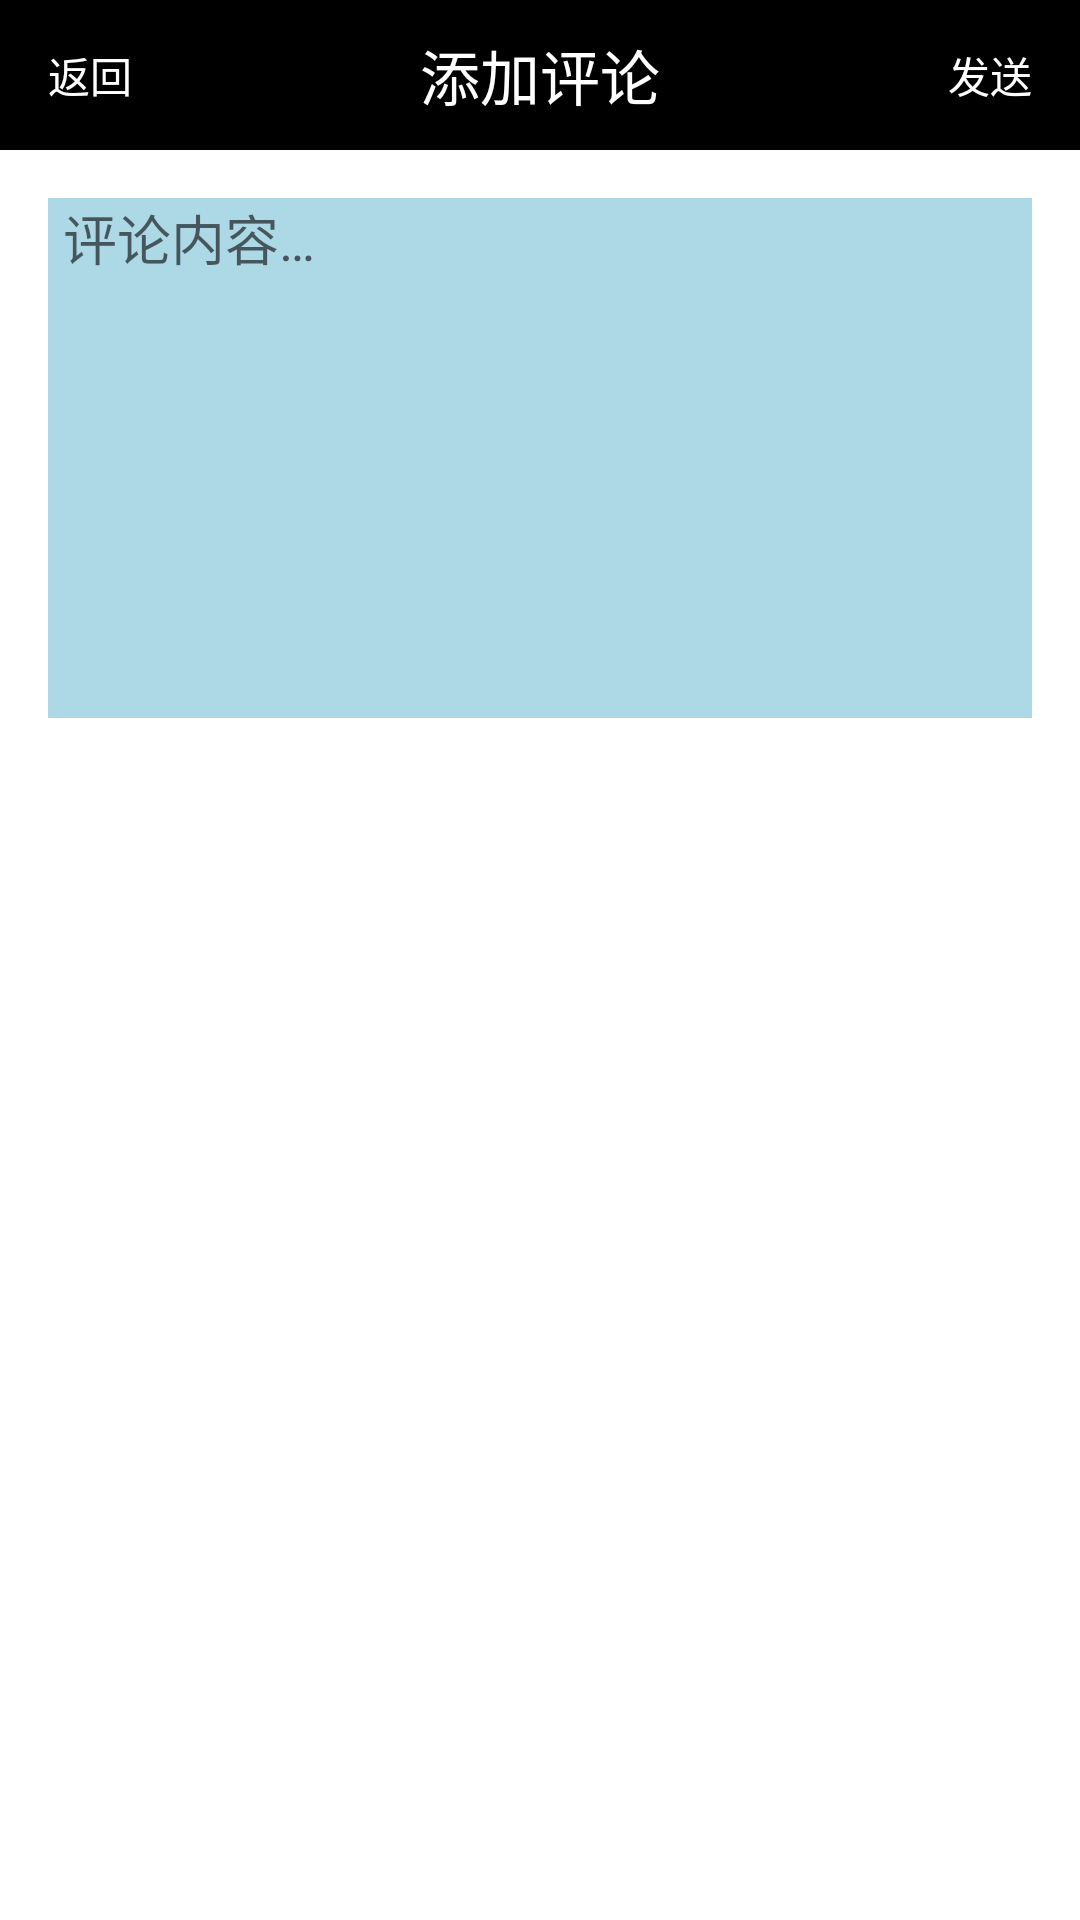

Layout XML and referenced resources for this Android screen:
<!-- AndroidManifest.xml: fallback theme Theme.MaterialComponents.DayNight.NoActionBar -->
<!-- res/layout/activity_reply_add.xml -->
<?xml version="1.0" encoding="utf-8"?>

<RelativeLayout xmlns:android="http://schemas.android.com/apk/res/android"
    android:id="@+id/diary_layout"
    android:layout_width="fill_parent"
    android:layout_height="fill_parent"
    android:background="@color/transparent_write"
    android:orientation="vertical" >

    

    <RelativeLayout
        android:id="@+id/title_bar"
        android:layout_width="fill_parent"
        android:layout_height="@dimen/title_height"
        android:background="@color/black" >

        <TextView
            android:id="@+id/title_left_btn"
            android:layout_width="@dimen/title_button_width"
            android:layout_height="fill_parent"
            android:layout_alignParentLeft="true"
            android:gravity="center"
            android:onClick="doLeftClick"
            android:text="@string/comm_title_back"
            android:textColor="@color/white" />

        <TextView
            android:id="@+id/title_right_btn"
            android:layout_width="@dimen/title_button_width"
            android:layout_height="fill_parent"
            android:layout_alignParentRight="true"
            android:gravity="center"
            android:textColor="@color/white"
            android:text="@string/comm_btn_send"
            android:visibility="visible"
            android:onClick="doRightClick" />

        <TextView
            android:id="@+id/title_name"
            android:layout_width="fill_parent"
            android:layout_height="fill_parent"
            android:layout_toLeftOf="@id/title_right_btn"
            android:layout_toRightOf="@id/title_left_btn"
            android:gravity="center"
            android:text="@string/reply_add_title"
            android:textColor="@color/white"
            android:textSize="20sp" />
    </RelativeLayout>

    

    <LinearLayout
        android:id="@+id/view_content_container"
        android:layout_width="fill_parent"
        android:layout_height="wrap_content"
        android:layout_below="@id/title_bar"
        android:orientation="vertical" >

        <EditText 
            android:id="@+id/reply_text"
            android:layout_height="wrap_content"
            android:layout_width="fill_parent"
            android:hint="@string/reply_text"
            android:lines="8"
            android:background="@color/lightblue"
            android:gravity="top|left"
            android:layout_margin="@dimen/padding_30"
            android:paddingLeft="@dimen/padding_10"
            />
    </LinearLayout>

    <include
        android:id="@+id/view_loading_container"
        android:layout_width="fill_parent"
        android:layout_height="fill_parent"
        android:layout_centerHorizontal="true"
        android:layout_centerVertical="true"
        layout="@layout/view_loading" />

</RelativeLayout>
<!-- res/layout/view_loading.xml (included above) -->
<?xml version="1.0" encoding="utf-8"?>

<LinearLayout xmlns:android="http://schemas.android.com/apk/res/android"
    xmlns:up="http://schemas.android.com/apk/res/com.unionpay.client3"
    android:layout_width="fill_parent"
    android:layout_height="fill_parent"
    android:orientation="vertical"
    android:visibility="gone" >

    <LinearLayout
        android:id="@+id/view_loading"
        android:layout_width="fill_parent"
        android:layout_height="fill_parent"
        android:gravity="center"
        android:orientation="vertical" >

        <TextView
            android:layout_width="wrap_content"
            android:layout_height="wrap_content"
            android:visibility="gone"
            android:text="@string/tip_loading" />

        <ProgressBar
            android:id="@+id/dialog_progress"
            android:layout_width="wrap_content"
            android:layout_height="wrap_content"
            android:indeterminateDrawable="@drawable/ic_spinner" />
    </LinearLayout>

	

    <LinearLayout
        android:id="@+id/view_loading_fail"
        android:layout_width="fill_parent"
        android:layout_height="fill_parent"
        android:gravity="center"
        android:orientation="vertical"
        android:visibility="gone" >

        <TextView
            android:id="@+id/tip_load_fail"
            android:layout_width="wrap_content"
            android:layout_height="wrap_content"
            android:text="@string/tip_load_fail" />

        <Button
            android:id="@+id/btn_reload"
            android:layout_width="wrap_content"
            android:layout_height="wrap_content"
            android:text="@string/btn_reload" />
    </LinearLayout>

</LinearLayout>
<!-- resources referenced by this layout -->
<resources>
  <color name="black">#000000</color>
  <color name="lightblue">#ADD8E6</color>
  <color name="transparent_write">#ffffffff</color>
  <color name="white">#FFFFFF</color>
  <dimen name="padding_10">5dp</dimen>
  <dimen name="padding_30">16dp</dimen>
  <dimen name="title_button_width">60dp</dimen>
  <dimen name="title_height">50dp</dimen>
  <!-- drawable ic_spinner (drawable) -->
  <?xml version="1.0" encoding="utf-8"?>
  
  <rotate android:drawable="@drawable/im_loading" android:fromDegrees="0.0" android:toDegrees="1080.0" android:pivotX="50.0%" android:pivotY="50.0%"
    xmlns:android="http://schemas.android.com/apk/res/android" />
  <string name="btn_reload">点击重试</string>
  <string name="comm_btn_send">发送</string>
  <string name="comm_title_back">返回</string>
  <string name="reply_add_title">添加评论</string>
  <string name="reply_text">评论内容…</string>
  <string name="tip_load_fail">网络连接超时</string>
  <string name="tip_loading">加载中…</string>
  <!-- drawable im_loading: png bitmap (drawable-hdpi, 4680 bytes) -->
</resources>
